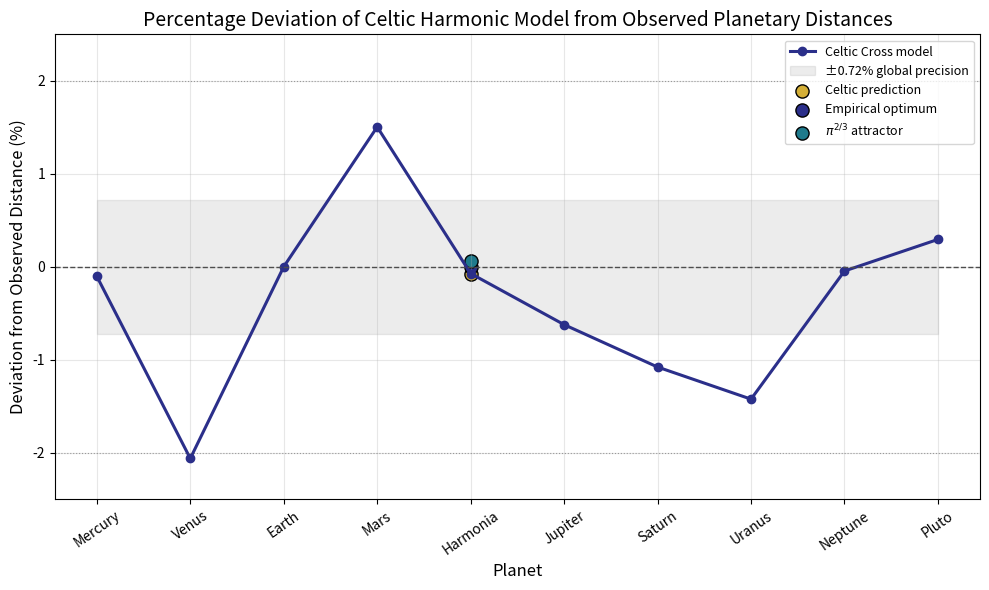
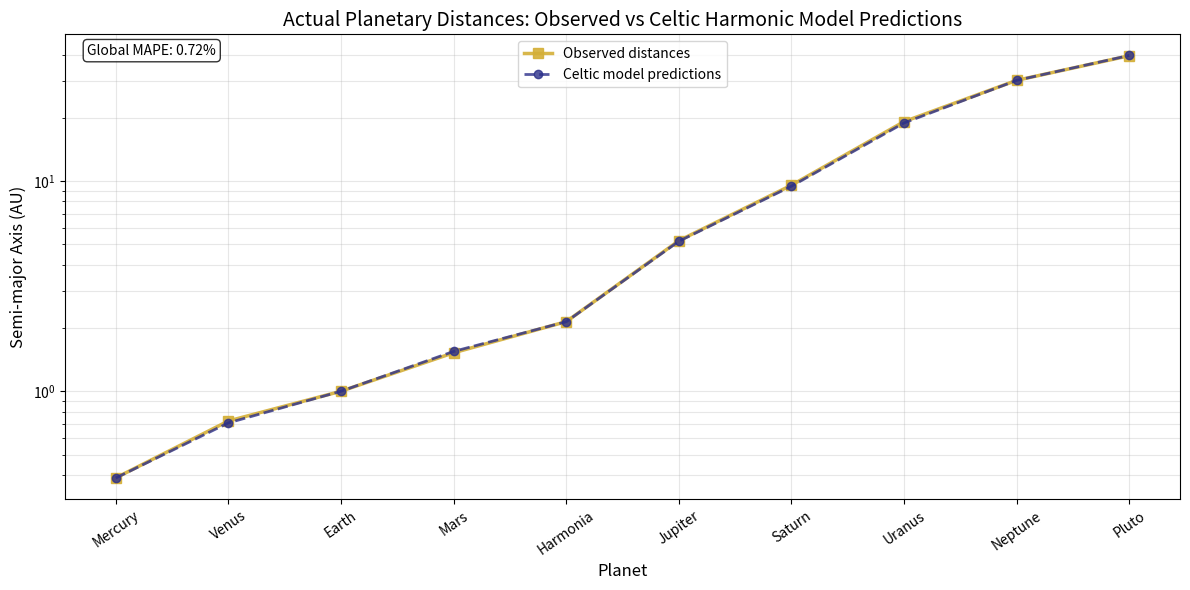

The script that saved these images, in order:
import numpy as np
import matplotlib.pyplot as plt

# --- Constants (Celtic Cross ratios) ---
A = np.sqrt(2)
B = A + 1
C = 2*A - 1
D = A - 1

# --- Observed semi-major axes (AU) ---
planets = ["Mercury", "Venus", "Earth", "Mars",
           "Harmonia", "Jupiter", "Saturn", "Uranus", "Neptune", "Pluto"]

           # --- Harmonia positions ---
lp_empirical = 2.1437          # empirical optimum (reference)
lp_pi = np.pi**(2/3)           # transcendental attractor
lp_celtic = (2*A*C)/(1+A)      # Celtic geometric prediction

a_obs = np.array([0.387, 0.722, 1.000, 1.524,
                  lp_empirical, 5.204, 9.559, 19.185, 30.156, 39.482])

# --- Celtic model predictions (AU) ---
a_celtic = np.array([
    (14/15)*D,       # Mercury
    1/A,             # Venus
    1.0,             # Earth
    (B+D)/C,         # Mars
    (2*A*C)/(1+A),   # Harmonia
    2*A*C,           # Jupiter
    2*A*C**2,        # Saturn
    4*A*C**2,        # Uranus
    2*A*C*(B/D),     # Neptune
    4*A*C*(A+B)      # Pluto
])

# --- Calculate % deviations ---
deviation = (a_celtic / a_obs - 1) * 100

# --- Harmonia variants ---
lp_index = planets.index("Harmonia")

# --- Colors (gold–indigo palette) ---
gold = "#D4AF37"
indigo = "#2B2F8A"
teal = "#1F7A8C"
gray = "#4D4D4D"

# --- PLOT 1: Percentage Deviation (Original Plot) ---
plt.figure(figsize=(10, 6))
plt.plot(planets, deviation, 'o-', color=indigo, lw=2.2, markersize=6, label="Celtic Cross model")

# Add shaded ±0.72% MAPE band
plt.fill_between(range(len(planets)), -0.72, 0.72, color='gray', alpha=0.15, label='±0.72% global precision')

# Mark Harmonia variants
plt.scatter(lp_index, (lp_celtic/a_obs[lp_index]-1)*100, color=gold, s=90, edgecolor='black', label="Celtic prediction")
plt.scatter(lp_index, (lp_empirical/a_obs[lp_index]-1)*100, color=indigo, s=90, edgecolor='black', label="Empirical optimum")
plt.scatter(lp_index, (lp_pi/a_obs[lp_index]-1)*100, color=teal, s=90, edgecolor='black', label=r"$\pi^{2/3}$ attractor")

# Reference lines
plt.axhline(0, color=gray, linestyle='--', lw=1)
plt.axhline(2, color=gray, linestyle=':', lw=0.8, alpha=0.5)
plt.axhline(-2, color=gray, linestyle=':', lw=0.8, alpha=0.5)

# Labels and styling
plt.ylabel("Deviation from Observed Distance (%)", fontsize=12)
plt.xlabel("Planet", fontsize=12)
plt.title("Percentage Deviation of Celtic Harmonic Model from Observed Planetary Distances", fontsize=14)
plt.xticks(rotation=35)
plt.ylim(-2.5, 2.5)
plt.legend(fontsize=9, loc="upper right", frameon=True)
plt.grid(alpha=0.3)
plt.tight_layout()
plt.savefig("planetary_harmonic_percent_deviation_with_LP_MAEBand.pdf", dpi=300)
plt.show()

# --- PLOT 2: Actual Distance Comparison ---
plt.figure(figsize=(12, 6))

# Plot observed distances with thicker line
plt.plot(planets, a_obs, 's-', color='#D4AF37', lw=2.5, markersize=7, 
         label="Observed distances", alpha=0.9)

# Plot Celtic model distances with slightly thinner line
plt.plot(planets, a_celtic, 'o--', color='#2B2F8A', lw=2.0, markersize=6, 
         label="Celtic model predictions", alpha=0.8)

# Labels and styling
plt.ylabel("Semi-major Axis (AU)", fontsize=12)
plt.xlabel("Planet", fontsize=12)
plt.title("Actual Planetary Distances: Observed vs Celtic Harmonic Model Predictions", fontsize=14)
plt.xticks(rotation=35)
plt.yscale('log')  # Use log scale to better visualize the wide range of distances
plt.legend(fontsize=10, loc="upper center", frameon=True)
plt.grid(True, alpha=0.3, which='both')

# Add text box with model performance
plt.text(0.02, 0.98, f'Global MAPE: {np.mean(np.abs(deviation)):.2f}%', 
         transform=plt.gca().transAxes, fontsize=10,
         verticalalignment='top', bbox=dict(boxstyle='round', facecolor='white', alpha=0.8))

plt.tight_layout()
plt.savefig("planetary_distances_observed_vs_celtic_log.pdf", dpi=300)
plt.show()

# Print the actual values for reference
print("Planetary Distances Comparison:")
print("Planet       | Observed (AU) | Celtic (AU)  | Difference (AU)")
print("-" * 55)
for i, planet in enumerate(planets):
    diff = a_celtic[i] - a_obs[i]
    print(f"{planet:12} | {a_obs[i]:13.3f} | {a_celtic[i]:12.3f} | {diff:14.3f}")

    deviation = (a_celtic / a_obs - 1) * 100
mape = np.mean(np.abs(deviation))
print(f"MAPE: {mape:.2f}%")  